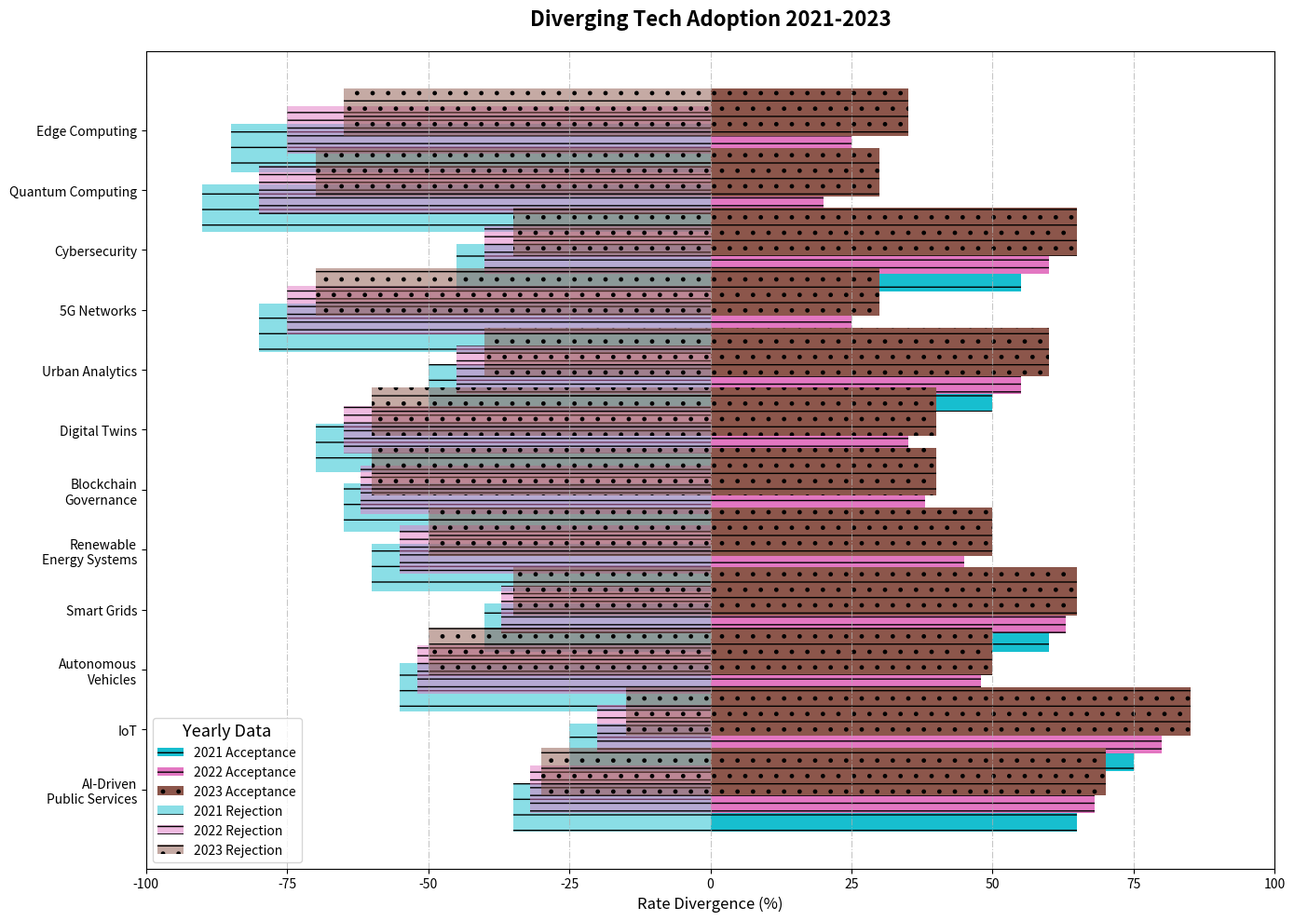

The script that saved this image:
import matplotlib.pyplot as plt
import numpy as np

tech_labels = [
    'AI-Driven\nPublic Services', 'IoT', 'Autonomous\nVehicles',
    'Smart Grids', 'Renewable\nEnergy Systems', 'Blockchain\nGovernance',
    'Digital Twins', 'Urban Analytics', '5G Networks', 'Cybersecurity',
    'Quantum Computing', 'Edge Computing'
]

adoption_data = {
    '2021': np.array([65, 75, 45, 60, 40, 35, 30, 50, 20, 55, 10, 15]),
    '2022': np.array([68, 80, 48, 63, 45, 38, 35, 55, 25, 60, 20, 25]),
    '2023': np.array([70, 85, 50, 65, 50, 40, 40, 60, 30, 65, 30, 35])
}

max_val = 100
inverse_data = {year: max_val - rates for year, rates in adoption_data.items()}

fig, ax = plt.subplots(figsize=(14, 10))

colors = ['tab:cyan', 'tab:pink', 'tab:brown']

y_pos = np.arange(len(tech_labels))
bar_styles = ['-', '--', '-.']

for i, (year, rates) in enumerate(adoption_data.items()):
    ax.barh(y_pos - 0.3 + 0.3*i, rates, align='center', 
            label=f'{year} Acceptance', color=colors[i], hatch=bar_styles[i])

for i, (year, inverse) in enumerate(inverse_data.items()):
    ax.barh(y_pos - 0.3 + 0.3*i, -inverse, align='center', 
            label=f'{year} Rejection', alpha=0.5, color=colors[i], hatch=bar_styles[i])

ax.set_xlim(-max_val, max_val)

ax.set_yticks(y_pos)
ax.set_yticklabels(tech_labels)
ax.set_xlabel('Rate Divergence (%)', fontsize=12)
ax.set_title('Diverging Tech Adoption 2021-2023', fontsize=16, fontweight='bold', pad=20)

# Randomly altering grid lines here
ax.xaxis.grid(True, linestyle='-.', alpha=0.7)
ax.yaxis.grid(False)

# Move the legend location and modify its title styling
ax.legend(loc='lower left', fontsize=10, title='Yearly Data', title_fontsize='13')

plt.tight_layout()
plt.show()
